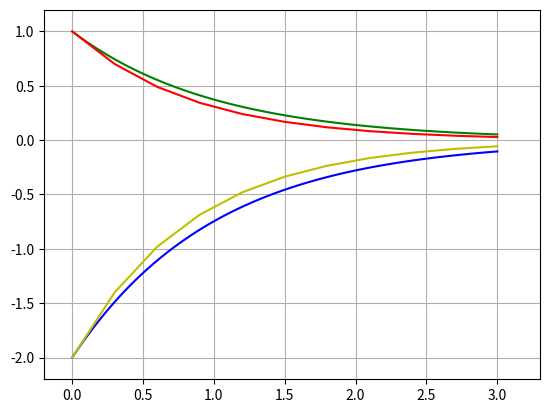

Generate this figure with matplotlib:
import numpy as np
from math import *
import matplotlib.pyplot as plt

u0, v0 = -2, 1
def F(u, v, t):
    return 998*u + 1998*v

def G(u, v, t):
    return -999*u - 1999*v




def EulerNeYav(a, b):
    N = 100
    u = [u0]
    v = [v0]
    t = np.linspace(a, b, N + 1)
    h = t[1] - t[0]
    for i in range(0, N):
        u.append((1999*u[i]*h+u[i]+1998*v[i]*h)/(1000*h*h+1001*h+1))
        v.append((-999*u[i]*h+v[i]-998*v[i]*h)/(1000*h*h+1001*h+1))
    return [u, v, t]


def EulerYav(F, G, a, b):
    N = 10
    u = [u0]
    v = [v0]
    t = np.linspace(a, b, N + 1)
    h = t[1] - t[0]
    for i in range(0, N):
        u.append(u[i]+h*F(u[i], v[i], t[i]))
        v.append(v[i]+h*G(u[i], v[i], t[i]))
    return [u, v, t]


res = EulerNeYav(0, 3)
ans = EulerYav(F, G, 0, 3)
plt.plot(res[2], res[0], color='b')
plt.plot(res[2], res[1], color='g')
plt.plot(ans[2], ans[0], color='y')
plt.plot(ans[2], ans[1], color='r')
plt.axis([-0.2, 3.3, -2.2, 1.2])
plt.plot()
plt.grid()
plt.show()



